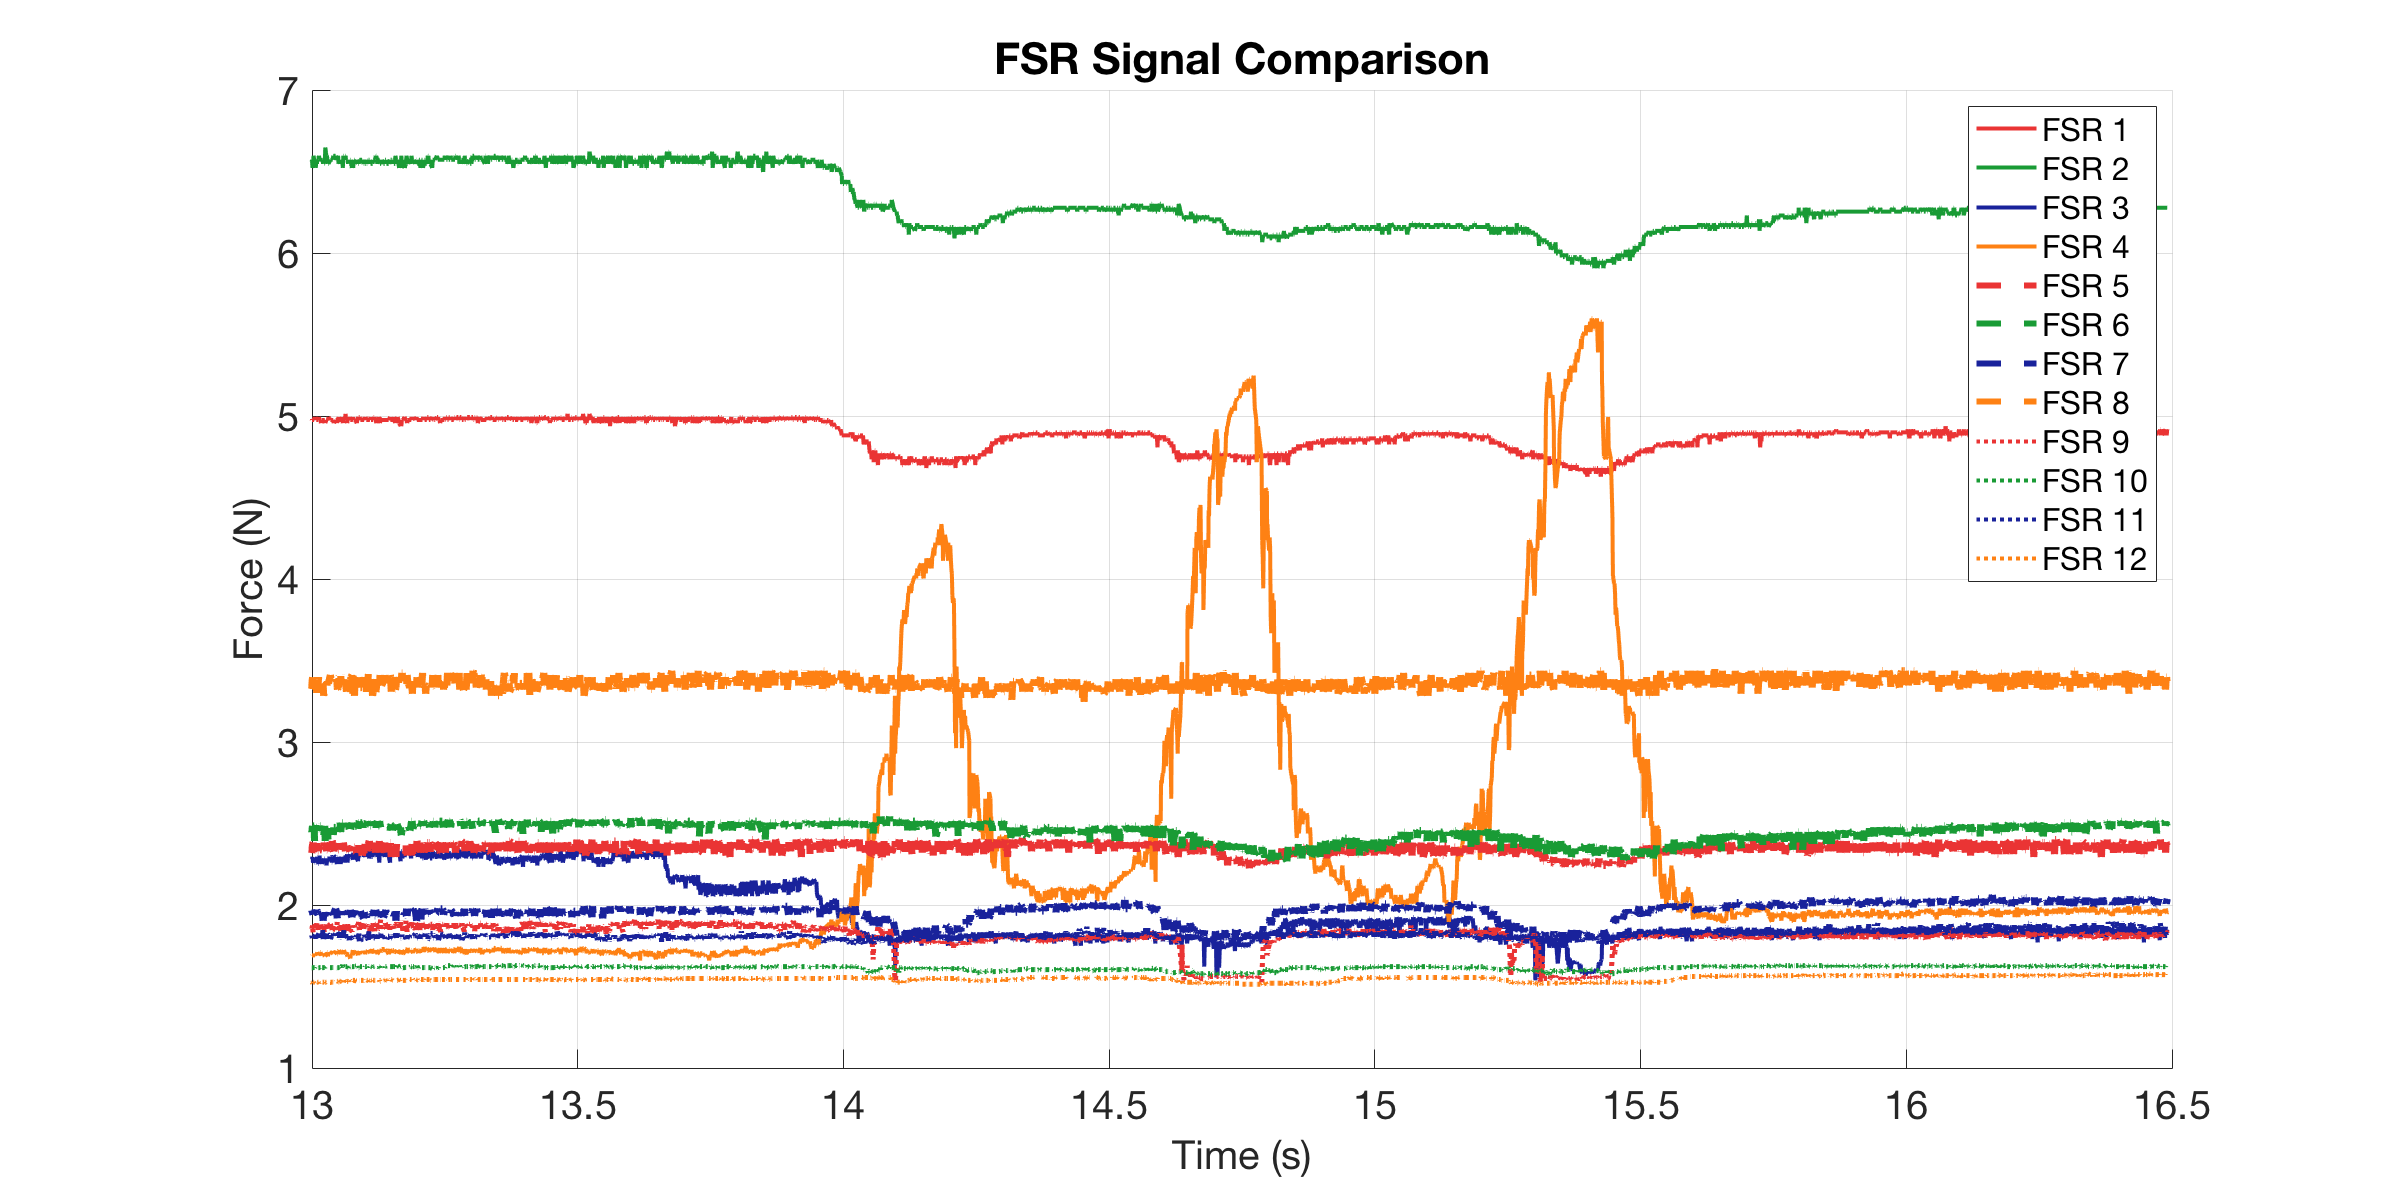

Source data for this figure (header and first rows):
0, 4.9752, 6.5468, 2.2511, 1.6977, 2.3296, 2.4762, 1.9326, 3.3465, 1.8462, 1.6156, 1.8322, 1.5258
0.003429, 4.975, 6.547, 2.268, 1.685, 2.312, 2.448, 1.911, 3.359, 1.846, 1.616, 1.804, 1.52
0.005949, 4.975, 6.547, 2.286, 1.698, 2.321, 2.476, 1.955, 3.334, 1.86, 1.616, 1.798, 1.526
0.006463, 4.975, 6.572, 2.286, 1.698, 2.356, 2.476, 1.955, 3.334, 1.875, 1.616, 1.798, 1.526
0.007, 4.975, 6.547, 2.286, 1.704, 2.338, 2.476, 1.94, 3.334, 1.875, 1.616, 1.811, 1.526
0.008, 4.994, 6.547, 2.294, 1.685, 2.303, 2.476, 1.94, 3.283, 1.853, 1.616, 1.791, 1.526
0.009, 4.975, 6.572, 2.286, 1.691, 2.33, 2.448, 1.962, 3.359, 1.853, 1.616, 1.811, 1.526
0.009999, 4.975, 6.522, 2.294, 1.691, 2.374, 2.486, 1.955, 3.398, 1.875, 1.616, 1.798, 1.52
0.011, 4.975, 6.547, 2.26, 1.691, 2.384, 2.486, 1.94, 3.321, 1.832, 1.616, 1.804, 1.526
0.012, 4.975, 6.597, 2.268, 1.691, 2.33, 2.486, 1.962, 3.346, 1.86, 1.616, 1.798, 1.526
0.013, 4.975, 6.572, 2.268, 1.691, 2.338, 2.486, 1.955, 3.334, 1.86, 1.616, 1.798, 1.526
0.014, 4.994, 6.547, 2.26, 1.691, 2.348, 2.374, 1.955, 3.385, 1.867, 1.616, 1.811, 1.52
0.015, 4.975, 6.572, 2.26, 1.691, 2.348, 2.393, 1.97, 3.385, 1.882, 1.622, 1.818, 1.526
0.016, 4.994, 6.522, 2.277, 1.698, 2.384, 2.495, 1.955, 3.321, 1.875, 1.616, 1.791, 1.526
0.017, 4.975, 6.572, 2.286, 1.698, 2.338, 2.476, 1.955, 3.372, 1.86, 1.616, 1.791, 1.526
0.018, 4.975, 6.547, 2.286, 1.691, 2.393, 2.476, 1.97, 3.283, 1.889, 1.616, 1.798, 1.52
0.019, 4.975, 6.572, 2.294, 1.711, 2.338, 2.486, 1.962, 3.385, 1.86, 1.616, 1.811, 1.526
0.02, 4.975, 6.572, 2.268, 1.691, 2.33, 2.457, 1.947, 3.308, 1.86, 1.622, 1.811, 1.526
0.021, 4.975, 6.572, 2.251, 1.698, 2.33, 2.486, 1.94, 3.385, 1.839, 1.616, 1.818, 1.526
0.022, 4.994, 6.597, 2.251, 1.704, 2.365, 2.467, 1.947, 3.411, 1.882, 1.616, 1.825, 1.52
0.023, 4.975, 6.572, 2.303, 1.704, 2.348, 2.467, 1.955, 3.411, 1.889, 1.616, 1.798, 1.526
0.024, 4.975, 6.572, 2.277, 1.711, 2.338, 2.486, 1.94, 3.308, 1.882, 1.616, 1.832, 1.526
0.025, 4.975, 6.572, 2.268, 1.711, 2.338, 2.486, 1.947, 3.308, 1.853, 1.616, 1.798, 1.526
0.026, 4.956, 6.572, 2.286, 1.698, 2.338, 2.439, 1.903, 3.346, 1.882, 1.609, 1.825, 1.526
0.027, 4.975, 6.572, 2.286, 1.691, 2.338, 2.476, 1.955, 3.334, 1.846, 1.622, 1.811, 1.526
0.028, 4.975, 6.572, 2.251, 1.698, 2.384, 2.486, 1.947, 3.334, 1.875, 1.616, 1.791, 1.526
0.029, 4.975, 6.572, 2.268, 1.691, 2.384, 2.486, 1.94, 3.359, 1.875, 1.616, 1.846, 1.526
0.03, 4.975, 6.547, 2.286, 1.691, 2.356, 2.42, 1.903, 3.346, 1.875, 1.616, 1.791, 1.526
0.031, 4.975, 6.572, 2.268, 1.691, 2.321, 2.42, 1.955, 3.283, 1.875, 1.616, 1.825, 1.526
0.032, 4.975, 6.547, 2.286, 1.704, 2.384, 2.467, 1.94, 3.308, 1.832, 1.616, 1.804, 1.526
0.033, 4.975, 6.547, 2.286, 1.698, 2.384, 2.486, 1.933, 3.385, 1.867, 1.616, 1.798, 1.52
0.034, 4.956, 6.647, 2.26, 1.685, 2.365, 2.374, 1.947, 3.346, 1.853, 1.622, 1.811, 1.526
0.03594, 4.975, 6.597, 2.268, 1.691, 2.348, 2.486, 1.962, 3.359, 1.853, 1.616, 1.818, 1.526
0.03645, 4.975, 6.572, 2.243, 1.691, 2.33, 2.486, 1.94, 3.359, 1.882, 1.616, 1.791, 1.526
0.037, 4.975, 6.597, 2.268, 1.711, 2.338, 2.429, 1.911, 3.346, 1.86, 1.616, 1.798, 1.526
0.038, 4.975, 6.572, 2.286, 1.711, 2.338, 2.467, 1.947, 3.372, 1.875, 1.616, 1.825, 1.526
0.039, 4.975, 6.547, 2.286, 1.685, 2.374, 2.402, 1.955, 3.372, 1.853, 1.616, 1.818, 1.526
0.04, 4.994, 6.547, 2.268, 1.704, 2.348, 2.476, 1.947, 3.359, 1.875, 1.616, 1.798, 1.52
0.0436, 4.975, 6.572, 2.294, 1.698, 2.33, 2.486, 1.94, 3.411, 1.882, 1.616, 1.791, 1.526
0.04579, 4.975, 6.572, 2.294, 1.711, 2.384, 2.486, 1.94, 3.359, 1.867, 1.616, 1.811, 1.526
0.0463, 4.975, 6.572, 2.26, 1.711, 2.338, 2.486, 1.955, 3.334, 1.846, 1.616, 1.818, 1.526
0.047, 4.975, 6.572, 2.26, 1.717, 2.393, 2.495, 1.94, 3.359, 1.882, 1.616, 1.811, 1.526
0.048, 4.975, 6.572, 2.294, 1.711, 2.384, 2.476, 1.947, 3.359, 1.86, 1.616, 1.811, 1.526
0.049, 4.975, 6.597, 2.294, 1.704, 2.338, 2.429, 1.94, 3.359, 1.875, 1.616, 1.825, 1.526
0.05, 4.956, 6.597, 2.303, 1.711, 2.33, 2.476, 1.947, 3.398, 1.853, 1.616, 1.804, 1.526
0.05339, 4.975, 6.597, 2.294, 1.711, 2.384, 2.476, 1.977, 3.385, 1.846, 1.616, 1.825, 1.526
0.05593, 4.975, 6.572, 2.251, 1.698, 2.321, 2.467, 1.947, 3.372, 1.86, 1.616, 1.818, 1.532
0.05644, 4.956, 6.572, 2.294, 1.717, 2.374, 2.448, 1.918, 3.334, 1.896, 1.616, 1.811, 1.532
0.057, 4.975, 6.572, 2.294, 1.698, 2.384, 2.457, 1.94, 3.321, 1.889, 1.616, 1.832, 1.532
0.058, 4.975, 6.597, 2.277, 1.698, 2.338, 2.486, 1.918, 3.334, 1.889, 1.616, 1.825, 1.532
0.059, 4.994, 6.547, 2.286, 1.717, 2.338, 2.476, 1.947, 3.334, 1.846, 1.616, 1.825, 1.526
0.06, 4.975, 6.572, 2.26, 1.724, 2.374, 2.495, 1.933, 3.411, 1.875, 1.616, 1.791, 1.526
0.061, 4.975, 6.572, 2.268, 1.717, 2.338, 2.448, 1.955, 3.359, 1.86, 1.616, 1.811, 1.532
0.062, 4.975, 6.572, 2.294, 1.711, 2.374, 2.505, 1.94, 3.424, 1.875, 1.609, 1.839, 1.532
0.063, 4.975, 6.547, 2.251, 1.711, 2.348, 2.448, 1.962, 3.411, 1.832, 1.609, 1.798, 1.532
0.064, 4.975, 6.572, 2.286, 1.717, 2.321, 2.486, 1.94, 3.359, 1.889, 1.616, 1.804, 1.532
0.065, 4.994, 6.572, 2.294, 1.711, 2.321, 2.476, 1.955, 3.359, 1.867, 1.616, 1.818, 1.537
0.066, 4.975, 6.572, 2.286, 1.711, 2.33, 2.505, 1.94, 3.385, 1.882, 1.622, 1.839, 1.532
0.067, 4.956, 6.522, 2.277, 1.698, 2.33, 2.505, 1.962, 3.346, 1.832, 1.634, 1.798, 1.537
0.068, 4.994, 6.597, 2.26, 1.711, 2.384, 2.467, 1.955, 3.346, 1.846, 1.622, 1.804, 1.526
0.069, 4.975, 6.597, 2.286, 1.724, 2.356, 2.486, 1.947, 3.359, 1.832, 1.616, 1.846, 1.537
... 3,002 more rows
